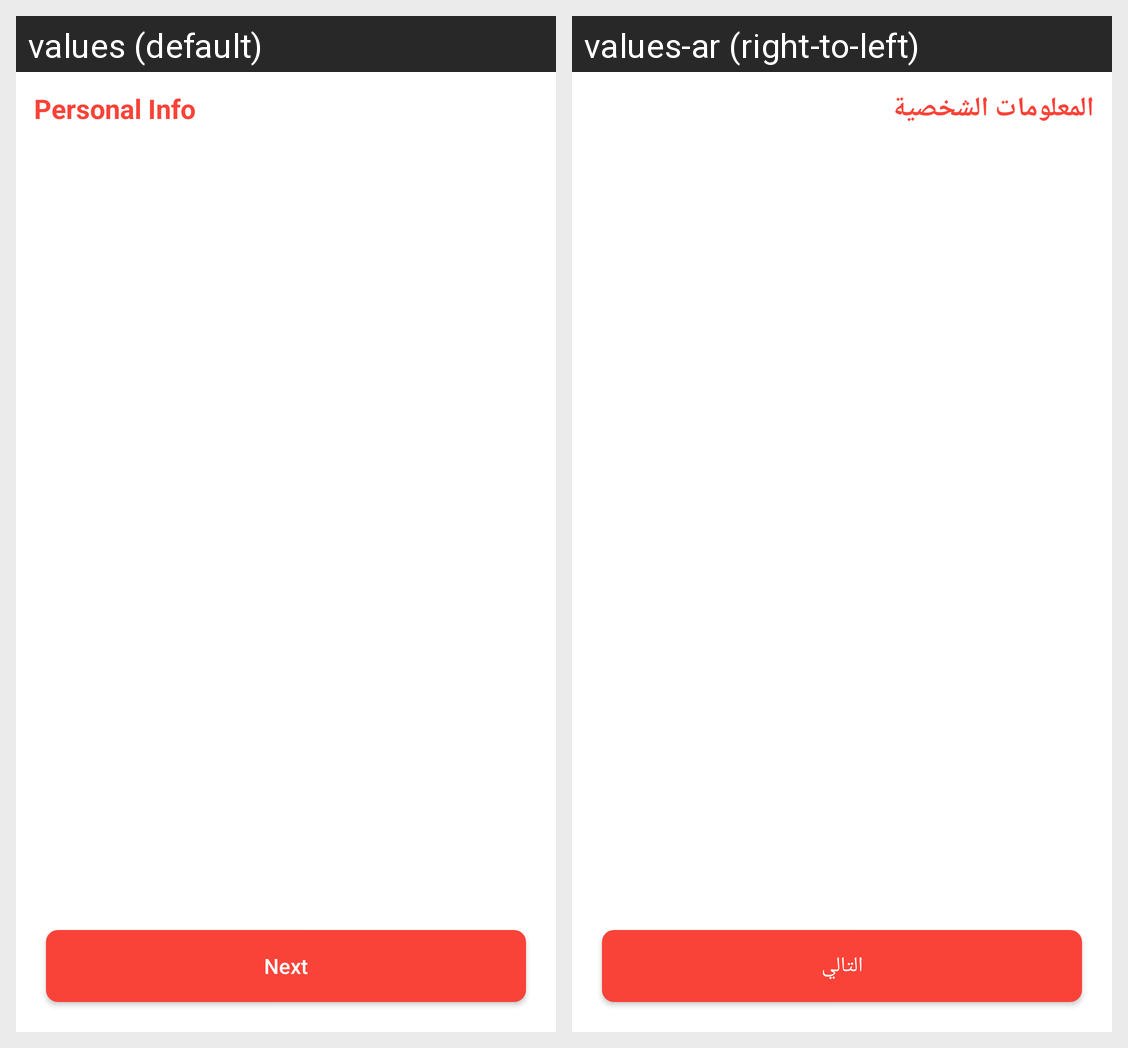

This grid shows one Android layout under two languages. Give, for every string resource on the screen, its name, the default text and each shown locale's text.
Android screen res/layout/fragment_adults_info.xml rendered under 2 locales, left to right: values (default), values-ar (right-to-left). Device: Nexus 5 (rendered at 1080×1920; each locale shown at half size, 540×960, under a caption strip naming it); theme AppTheme.
Strings drawn on this screen, with the default value and each locale's value (text and hints the layout hard-codes, and strings that could not be matched under every locale, appear in the picture but are not listed):

personal_info
  values: Personal Info
  values-ar: المعلومات الشخصية

next
  values: Next
  values-ar: التالي
